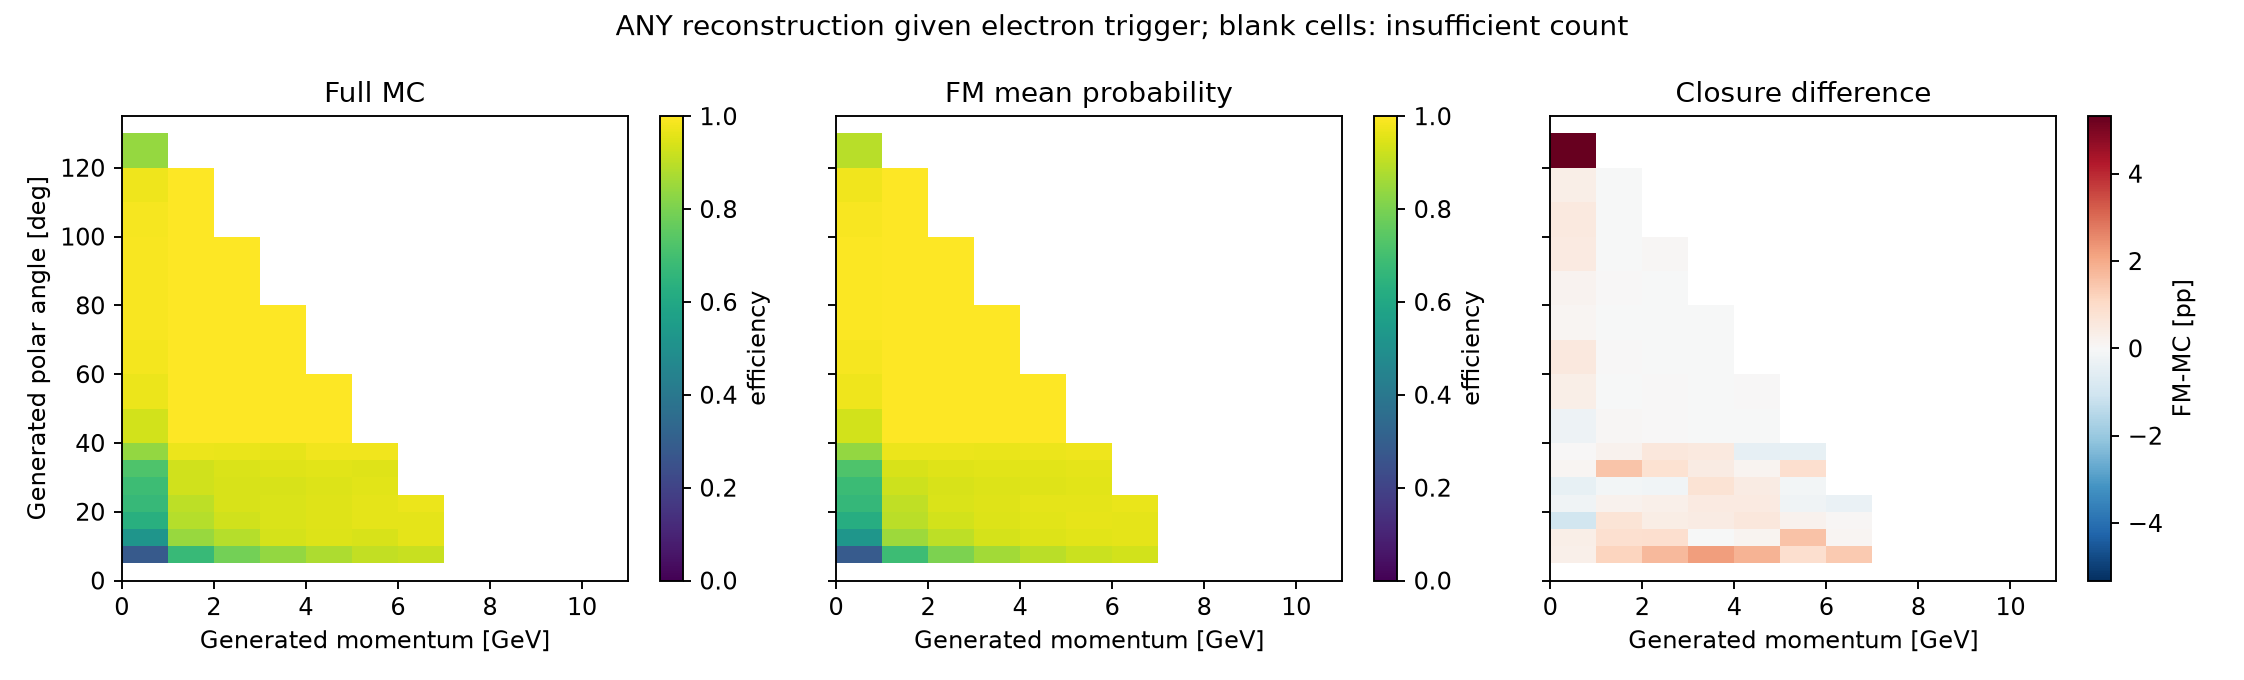

The data file committed next to this chart (first rows):
p_bin_index, p_low, p_high, variable, bin_index, low, high, upper_edge_inclusive, n, successes, eligible, observed_efficiency, fm_mean_probability, wilson_low, wilson_high, signed_difference_fm_minus_data, absolute_difference
0, 0.0, 1.0, gen_theta, 0, 0.0, 5.0, False, 0, 0, False, , , , , , 
0, 0.0, 1.0, gen_theta, 1, 5.0, 10.0, False, 2079, 582, True, 0.2799, 0.2831, 0.2702, 0.2899, 0.003118, 0.003118
0, 0.0, 1.0, gen_theta, 2, 10.0, 15.0, False, 2010, 1051, True, 0.5229, 0.5264, 0.5117, 0.534, 0.00349, 0.00349
0, 0.0, 1.0, gen_theta, 3, 15.0, 20.0, False, 2097, 1327, True, 0.6328, 0.6226, 0.6222, 0.6433, -0.01017, 0.01017
0, 0.0, 1.0, gen_theta, 4, 20.0, 25.0, False, 2077, 1391, True, 0.6697, 0.6675, 0.6593, 0.68, -0.002216, 0.002216
0, 0.0, 1.0, gen_theta, 5, 25.0, 30.0, False, 2084, 1432, True, 0.6871, 0.6828, 0.6769, 0.6972, -0.004298, 0.004298
0, 0.0, 1.0, gen_theta, 6, 30.0, 35.0, False, 2073, 1492, True, 0.7197, 0.7209, 0.7098, 0.7295, 0.001197, 0.001197
0, 0.0, 1.0, gen_theta, 7, 35.0, 40.0, False, 2118, 1777, True, 0.839, 0.8393, 0.8309, 0.8468, 0.0002565, 0.0002565
0, 0.0, 1.0, gen_theta, 8, 40.0, 50.0, False, 4216, 3936, True, 0.9336, 0.9308, 0.9296, 0.9373, -0.002794, 0.002794
0, 0.0, 1.0, gen_theta, 9, 50.0, 60.0, False, 4206, 4079, True, 0.9698, 0.9735, 0.9671, 0.9723, 0.003657, 0.003657
0, 0.0, 1.0, gen_theta, 10, 60.0, 70.0, False, 4180, 4099, True, 0.9806, 0.9863, 0.9784, 0.9826, 0.005659, 0.005659
0, 0.0, 1.0, gen_theta, 11, 70.0, 80.0, False, 4049, 4014, True, 0.9914, 0.9925, 0.9898, 0.9927, 0.001173, 0.001173
0, 0.0, 1.0, gen_theta, 12, 80.0, 90.0, False, 4180, 4146, True, 0.9919, 0.9939, 0.9904, 0.9931, 0.001997, 0.001997
0, 0.0, 1.0, gen_theta, 13, 90.0, 100.0, False, 4199, 4150, True, 0.9883, 0.9932, 0.9866, 0.9899, 0.004868, 0.004868
0, 0.0, 1.0, gen_theta, 14, 100.0, 110.0, False, 4126, 4063, True, 0.9847, 0.9897, 0.9827, 0.9865, 0.00501, 0.00501
0, 0.0, 1.0, gen_theta, 15, 110.0, 120.0, False, 4033, 3935, True, 0.9757, 0.9793, 0.9732, 0.978, 0.003597, 0.003597
0, 0.0, 1.0, gen_theta, 16, 120.0, 130.0, False, 1613, 1355, True, 0.84, 0.8932, 0.8307, 0.849, 0.05318, 0.05318
0, 0.0, 1.0, gen_theta, 17, 130.0, 135.0, True, 0, 0, False, , , , , , 
1, 1.0, 2.0, gen_theta, 0, 0.0, 5.0, False, 0, 0, False, , , , , , 
1, 1.0, 2.0, gen_theta, 1, 5.0, 10.0, False, 2887, 1946, True, 0.6741, 0.6858, 0.6653, 0.6827, 0.01177, 0.01177
1, 1.0, 2.0, gen_theta, 2, 10.0, 15.0, False, 2907, 2454, True, 0.8442, 0.8528, 0.8373, 0.8508, 0.008611, 0.008611
1, 1.0, 2.0, gen_theta, 3, 15.0, 20.0, False, 2906, 2579, True, 0.8875, 0.8948, 0.8815, 0.8932, 0.007286, 0.007286
1, 1.0, 2.0, gen_theta, 4, 20.0, 25.0, False, 2955, 2666, True, 0.9022, 0.9043, 0.8966, 0.9075, 0.002105, 0.002105
1, 1.0, 2.0, gen_theta, 5, 25.0, 30.0, False, 3019, 2795, True, 0.9258, 0.9245, 0.9209, 0.9304, -0.001271, 0.001271
1, 1.0, 2.0, gen_theta, 6, 30.0, 35.0, False, 2996, 2774, True, 0.9259, 0.9409, 0.921, 0.9305, 0.01505, 0.01505
1, 1.0, 2.0, gen_theta, 7, 35.0, 40.0, False, 2994, 2903, True, 0.9696, 0.9718, 0.9663, 0.9726, 0.002171, 0.002171
1, 1.0, 2.0, gen_theta, 8, 40.0, 50.0, False, 5931, 5912, True, 0.9968, 0.9976, 0.996, 0.9975, 0.0007931, 0.0007931
1, 1.0, 2.0, gen_theta, 9, 50.0, 60.0, False, 6055, 6055, True, 1.0, 0.9998, 0.9998, 1.0, -0.0001678, 0.0001678
1, 1.0, 2.0, gen_theta, 10, 60.0, 70.0, False, 5885, 5884, True, 0.9998, 0.9999, 0.9996, 0.9999, 3.347234798867227e-05, 3.347234798867227e-05
1, 1.0, 2.0, gen_theta, 11, 70.0, 80.0, False, 6034, 6034, True, 1.0, 0.9999, 0.9998, 1.0, -0.0001224, 0.0001224
1, 1.0, 2.0, gen_theta, 12, 80.0, 90.0, False, 6053, 6052, True, 0.9998, 0.9999, 0.9996, 0.9999, 4.9719017989224845e-05, 4.9719017989224845e-05
1, 1.0, 2.0, gen_theta, 13, 90.0, 100.0, False, 5806, 5806, True, 1.0, 0.9999, 0.9998, 1.0, -0.0001121, 0.0001121
1, 1.0, 2.0, gen_theta, 14, 100.0, 110.0, False, 3875, 3875, True, 1.0, 0.9999, 0.9997, 1.0, -0.0001142, 0.0001142
1, 1.0, 2.0, gen_theta, 15, 110.0, 120.0, False, 742, 742, True, 1.0, 0.9999, 0.9987, 1.0, -0.0001232, 0.0001232
1, 1.0, 2.0, gen_theta, 16, 120.0, 130.0, False, 0, 0, False, , , , , , 
1, 1.0, 2.0, gen_theta, 17, 130.0, 135.0, True, 0, 0, False, , , , , , 
2, 2.0, 3.0, gen_theta, 0, 0.0, 5.0, False, 0, 0, False, , , , , , 
2, 2.0, 3.0, gen_theta, 1, 5.0, 10.0, False, 3002, 2364, True, 0.7875, 0.8046, 0.7799, 0.7948, 0.01712, 0.01712
2, 2.0, 3.0, gen_theta, 2, 10.0, 15.0, False, 2936, 2612, True, 0.8896, 0.8986, 0.8837, 0.8953, 0.008925, 0.008925
2, 2.0, 3.0, gen_theta, 3, 15.0, 20.0, False, 2938, 2721, True, 0.9261, 0.9302, 0.9212, 0.9308, 0.004067, 0.004067
2, 2.0, 3.0, gen_theta, 4, 20.0, 25.0, False, 2932, 2758, True, 0.9407, 0.9439, 0.9361, 0.9449, 0.00323, 0.00323
2, 2.0, 3.0, gen_theta, 5, 25.0, 30.0, False, 2923, 2751, True, 0.9412, 0.9393, 0.9367, 0.9454, -0.00188, 0.00188
2, 2.0, 3.0, gen_theta, 6, 30.0, 35.0, False, 2927, 2757, True, 0.9419, 0.9499, 0.9374, 0.9461, 0.007972, 0.007972
2, 2.0, 3.0, gen_theta, 7, 35.0, 40.0, False, 3058, 2951, True, 0.965, 0.9712, 0.9615, 0.9682, 0.006163, 0.006163
2, 2.0, 3.0, gen_theta, 8, 40.0, 50.0, False, 5803, 5784, True, 0.9967, 0.997, 0.9959, 0.9974, 0.0003, 0.0003
2, 2.0, 3.0, gen_theta, 9, 50.0, 60.0, False, 6042, 6041, True, 0.9998, 0.9999, 0.9996, 0.9999, 1.7278411853172138e-05, 1.7278411853172138e-05
2, 2.0, 3.0, gen_theta, 10, 60.0, 70.0, False, 5901, 5901, True, 1.0, 0.9999, 0.9998, 1.0, -0.0001247, 0.0001247
2, 2.0, 3.0, gen_theta, 11, 70.0, 80.0, False, 5831, 5831, True, 1.0, 0.9999, 0.9998, 1.0, -0.0001135, 0.0001135
2, 2.0, 3.0, gen_theta, 12, 80.0, 90.0, False, 4138, 4138, True, 1.0, 0.9999, 0.9998, 1.0, -0.0001076, 0.0001076
2, 2.0, 3.0, gen_theta, 13, 90.0, 100.0, False, 1081, 1080, True, 0.9991, 0.9999, 0.9976, 0.9996, 0.0008208, 0.0008208
2, 2.0, 3.0, gen_theta, 14, 100.0, 110.0, False, 0, 0, False, , , , , , 
2, 2.0, 3.0, gen_theta, 15, 110.0, 120.0, False, 0, 0, False, , , , , , 
2, 2.0, 3.0, gen_theta, 16, 120.0, 130.0, False, 0, 0, False, , , , , , 
2, 2.0, 3.0, gen_theta, 17, 130.0, 135.0, True, 0, 0, False, , , , , , 
3, 3.0, 4.0, gen_theta, 0, 0.0, 5.0, False, 0, 0, False, , , , , , 
3, 3.0, 4.0, gen_theta, 1, 5.0, 10.0, False, 2933, 2462, True, 0.8394, 0.8616, 0.8325, 0.8461, 0.02215, 0.02215
3, 3.0, 4.0, gen_theta, 2, 10.0, 15.0, False, 2954, 2762, True, 0.935, 0.9349, 0.9303, 0.9394, -0.0001035, 0.0001035
3, 3.0, 4.0, gen_theta, 3, 15.0, 20.0, False, 2896, 2731, True, 0.943, 0.9474, 0.9386, 0.9472, 0.004328, 0.004328
3, 3.0, 4.0, gen_theta, 4, 20.0, 25.0, False, 2886, 2726, True, 0.9446, 0.9495, 0.9401, 0.9487, 0.004914, 0.004914
3, 3.0, 4.0, gen_theta, 5, 25.0, 30.0, False, 3003, 2818, True, 0.9384, 0.9463, 0.9339, 0.9426, 0.007887, 0.007887
... 120 more rows
